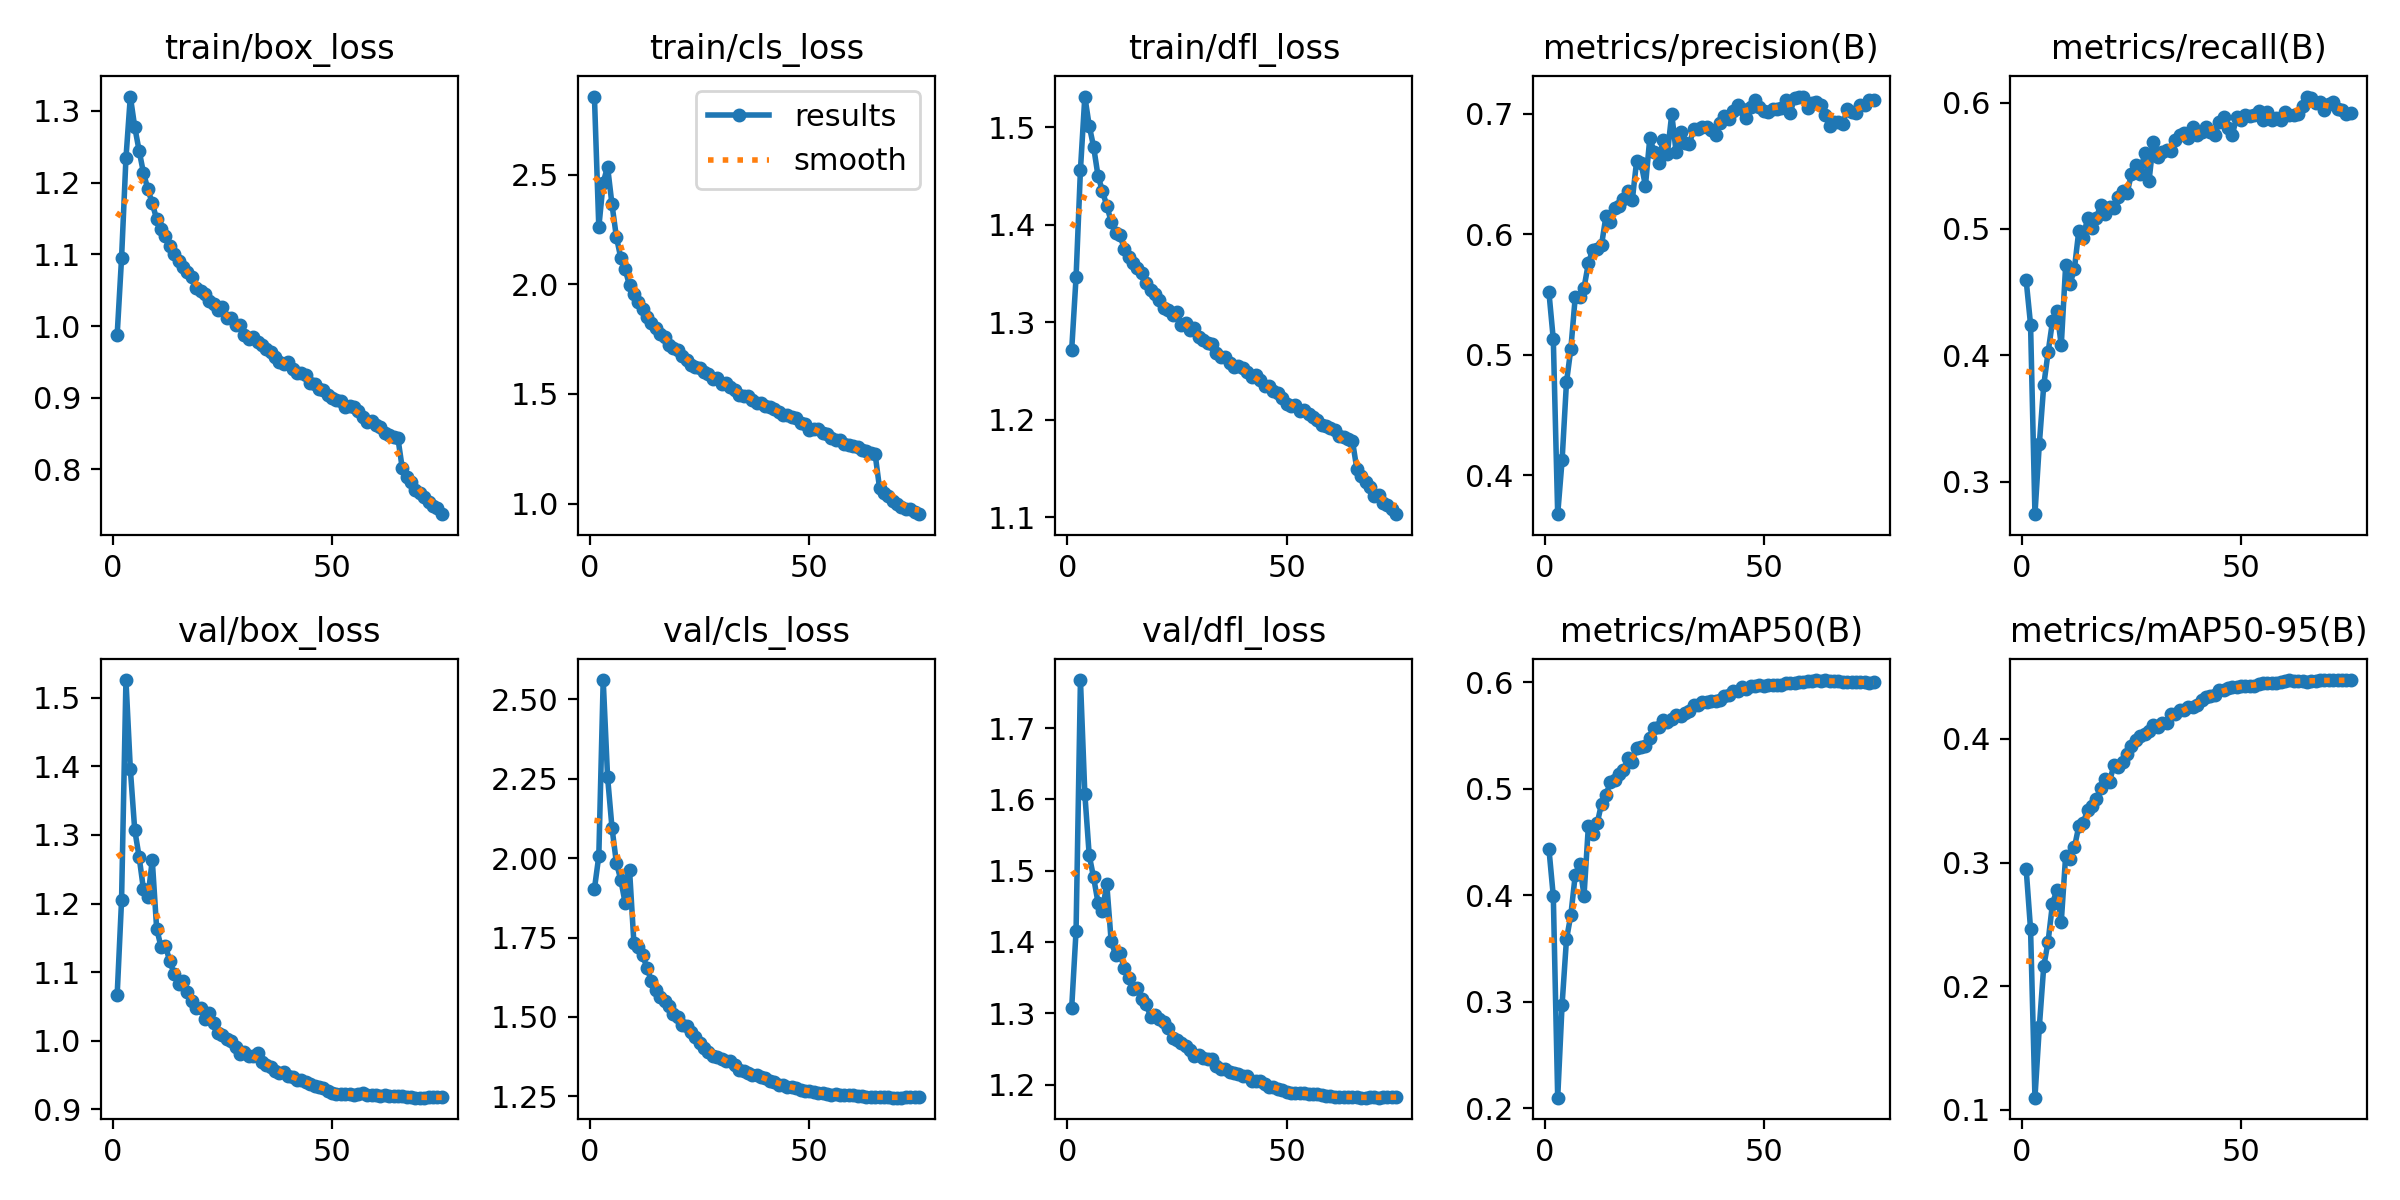

The table this chart was drawn from, first rows:
epoch, train/box_loss, train/cls_loss, train/dfl_loss, metrics/precision(B), metrics/recall(B), metrics/mAP50(B), metrics/mAP50-95(B), val/box_loss, val/cls_loss, val/dfl_loss, lr/pg0, lr/pg1, lr/pg2
1, 0.9879, 2.856, 1.271, 0.5519, 0.4592, 0.4435, 0.2947, 1.067, 1.903, 1.307, 0.003329, 0.003329, 0.003329
2, 1.095, 2.26, 1.346, 0.5127, 0.4243, 0.399, 0.246, 1.205, 2.007, 1.416, 0.006575, 0.006575, 0.006575
3, 1.234, 2.464, 1.456, 0.3677, 0.2742, 0.2101, 0.1098, 1.526, 2.561, 1.767, 0.009732, 0.009732, 0.009732
4, 1.32, 2.536, 1.531, 0.4123, 0.3298, 0.2972, 0.1671, 1.396, 2.256, 1.608, 0.009604, 0.009604, 0.009604
5, 1.278, 2.365, 1.501, 0.4771, 0.3761, 0.3586, 0.216, 1.308, 2.097, 1.522, 0.009472, 0.009472, 0.009472
6, 1.245, 2.217, 1.48, 0.505, 0.4025, 0.3815, 0.2361, 1.268, 1.986, 1.49, 0.00934, 0.00934, 0.00934
7, 1.214, 2.121, 1.45, 0.5479, 0.4269, 0.419, 0.2668, 1.22, 1.933, 1.455, 0.009208, 0.009208, 0.009208
8, 1.191, 2.068, 1.435, 0.5481, 0.4353, 0.4292, 0.2778, 1.209, 1.859, 1.444, 0.009076, 0.009076, 0.009076
9, 1.171, 1.996, 1.419, 0.5554, 0.4078, 0.3996, 0.252, 1.263, 1.964, 1.482, 0.008944, 0.008944, 0.008944
10, 1.149, 1.954, 1.403, 0.576, 0.4711, 0.4652, 0.3054, 1.163, 1.733, 1.401, 0.008812, 0.008812, 0.008812
11, 1.135, 1.919, 1.391, 0.5873, 0.4564, 0.4572, 0.3026, 1.137, 1.719, 1.382, 0.00868, 0.00868, 0.00868
12, 1.125, 1.887, 1.389, 0.5877, 0.4685, 0.4673, 0.3124, 1.138, 1.694, 1.384, 0.008548, 0.008548, 0.008548
13, 1.112, 1.853, 1.375, 0.5912, 0.4987, 0.486, 0.3294, 1.115, 1.654, 1.363, 0.008416, 0.008416, 0.008416
14, 1.1, 1.824, 1.367, 0.615, 0.4927, 0.494, 0.3322, 1.097, 1.612, 1.35, 0.008284, 0.008284, 0.008284
15, 1.091, 1.801, 1.361, 0.6103, 0.5089, 0.506, 0.3424, 1.082, 1.584, 1.335, 0.008152, 0.008152, 0.008152
16, 1.083, 1.772, 1.355, 0.6215, 0.5009, 0.5083, 0.3457, 1.086, 1.564, 1.336, 0.00802, 0.00802, 0.00802
17, 1.075, 1.76, 1.35, 0.6236, 0.5086, 0.514, 0.3513, 1.071, 1.55, 1.32, 0.007888, 0.007888, 0.007888
18, 1.068, 1.723, 1.34, 0.6291, 0.5192, 0.5171, 0.3603, 1.058, 1.534, 1.313, 0.007756, 0.007756, 0.007756
19, 1.053, 1.71, 1.333, 0.6357, 0.5122, 0.5285, 0.3673, 1.047, 1.509, 1.295, 0.007624, 0.007624, 0.007624
20, 1.049, 1.7, 1.328, 0.6283, 0.5176, 0.5249, 0.3655, 1.047, 1.499, 1.298, 0.007492, 0.007492, 0.007492
21, 1.044, 1.674, 1.323, 0.6609, 0.5168, 0.5379, 0.3787, 1.032, 1.474, 1.292, 0.00736, 0.00736, 0.00736
22, 1.035, 1.656, 1.314, 0.659, 0.525, 0.5387, 0.3769, 1.04, 1.472, 1.288, 0.007228, 0.007228, 0.007228
23, 1.03, 1.632, 1.312, 0.6402, 0.53, 0.5404, 0.3811, 1.026, 1.453, 1.28, 0.007096, 0.007096, 0.007096
24, 1.022, 1.622, 1.308, 0.6798, 0.5283, 0.5474, 0.3878, 1.011, 1.436, 1.265, 0.006964, 0.006964, 0.006964
25, 1.026, 1.619, 1.31, 0.6682, 0.5435, 0.5572, 0.3941, 1.008, 1.419, 1.263, 0.006832, 0.006832, 0.006832
26, 1.012, 1.601, 1.297, 0.659, 0.5504, 0.5578, 0.3988, 1.003, 1.403, 1.259, 0.0067, 0.0067, 0.0067
27, 1.012, 1.59, 1.299, 0.6782, 0.5436, 0.5646, 0.402, 0.9987, 1.39, 1.254, 0.006568, 0.006568, 0.006568
28, 1.001, 1.567, 1.292, 0.6666, 0.5602, 0.5622, 0.4036, 0.9908, 1.377, 1.248, 0.006436, 0.006436, 0.006436
29, 1.002, 1.573, 1.294, 0.6998, 0.5378, 0.5651, 0.4068, 0.9804, 1.374, 1.241, 0.006304, 0.006304, 0.006304
30, 0.9869, 1.543, 1.284, 0.668, 0.5691, 0.5694, 0.4114, 0.9826, 1.367, 1.241, 0.006172, 0.006172, 0.006172
31, 0.9825, 1.549, 1.281, 0.6852, 0.5567, 0.5677, 0.4097, 0.9779, 1.36, 1.238, 0.00604, 0.00604, 0.00604
32, 0.985, 1.533, 1.278, 0.6759, 0.5606, 0.5712, 0.413, 0.9773, 1.361, 1.235, 0.005908, 0.005908, 0.005908
33, 0.978, 1.518, 1.278, 0.6749, 0.5624, 0.5732, 0.4127, 0.982, 1.348, 1.236, 0.005776, 0.005776, 0.005776
34, 0.9733, 1.494, 1.268, 0.687, 0.5616, 0.5784, 0.4199, 0.9687, 1.333, 1.226, 0.005644, 0.005644, 0.005644
35, 0.9679, 1.491, 1.264, 0.6876, 0.5706, 0.5784, 0.42, 0.9648, 1.33, 1.222, 0.005512, 0.005512, 0.005512
36, 0.9637, 1.493, 1.264, 0.6892, 0.5743, 0.5809, 0.4233, 0.9619, 1.323, 1.222, 0.00538, 0.00538, 0.00538
37, 0.9565, 1.474, 1.258, 0.6886, 0.5756, 0.5816, 0.4237, 0.9561, 1.316, 1.218, 0.005248, 0.005248, 0.005248
38, 0.9505, 1.46, 1.254, 0.6864, 0.5721, 0.5824, 0.4255, 0.953, 1.318, 1.216, 0.005116, 0.005116, 0.005116
39, 0.9475, 1.457, 1.254, 0.6821, 0.5806, 0.582, 0.4256, 0.9546, 1.312, 1.215, 0.004984, 0.004984, 0.004984
40, 0.9496, 1.447, 1.252, 0.6922, 0.5742, 0.5831, 0.4274, 0.9478, 1.308, 1.212, 0.004852, 0.004852, 0.004852
41, 0.9405, 1.442, 1.248, 0.6978, 0.5768, 0.5867, 0.4318, 0.9466, 1.297, 1.212, 0.00472, 0.00472, 0.00472
42, 0.9343, 1.43, 1.244, 0.6958, 0.5804, 0.5878, 0.4336, 0.9422, 1.296, 1.205, 0.004588, 0.004588, 0.004588
43, 0.9347, 1.419, 1.246, 0.702, 0.5766, 0.5915, 0.435, 0.9424, 1.286, 1.205, 0.004456, 0.004456, 0.004456
44, 0.9312, 1.405, 1.24, 0.7074, 0.5747, 0.5917, 0.4359, 0.9402, 1.286, 1.206, 0.004324, 0.004324, 0.004324
45, 0.9211, 1.406, 1.235, 0.7038, 0.585, 0.595, 0.4398, 0.9372, 1.279, 1.201, 0.004192, 0.004192, 0.004192
46, 0.9187, 1.395, 1.234, 0.6968, 0.5886, 0.5936, 0.4397, 0.934, 1.278, 1.197, 0.00406, 0.00406, 0.00406
47, 0.9128, 1.39, 1.229, 0.7052, 0.5795, 0.5961, 0.4415, 0.9325, 1.274, 1.196, 0.003928, 0.003928, 0.003928
48, 0.9107, 1.368, 1.227, 0.7113, 0.5745, 0.5959, 0.4417, 0.9302, 1.271, 1.194, 0.003796, 0.003796, 0.003796
49, 0.9038, 1.361, 1.222, 0.7053, 0.5889, 0.5967, 0.4422, 0.9269, 1.266, 1.192, 0.003664, 0.003664, 0.003664
50, 0.9003, 1.335, 1.216, 0.7022, 0.5861, 0.5965, 0.4428, 0.9236, 1.265, 1.189, 0.003532, 0.003532, 0.003532
51, 0.8971, 1.34, 1.214, 0.701, 0.59, 0.5974, 0.4427, 0.9218, 1.265, 1.188, 0.0034, 0.0034, 0.0034
52, 0.8955, 1.338, 1.214, 0.7041, 0.5897, 0.5974, 0.4428, 0.9221, 1.261, 1.188, 0.003268, 0.003268, 0.003268
53, 0.8876, 1.322, 1.209, 0.7041, 0.5904, 0.5976, 0.4427, 0.9216, 1.259, 1.188, 0.003136, 0.003136, 0.003136
54, 0.8884, 1.316, 1.21, 0.7044, 0.593, 0.5973, 0.4444, 0.922, 1.257, 1.188, 0.003004, 0.003004, 0.003004
55, 0.8869, 1.298, 1.205, 0.7115, 0.5866, 0.5987, 0.4451, 0.9206, 1.255, 1.186, 0.002872, 0.002872, 0.002872
56, 0.8815, 1.292, 1.203, 0.7009, 0.5925, 0.5994, 0.4454, 0.9219, 1.257, 1.187, 0.00274, 0.00274, 0.00274
57, 0.8737, 1.292, 1.199, 0.7131, 0.5866, 0.599, 0.445, 0.9229, 1.255, 1.187, 0.002608, 0.002608, 0.002608
58, 0.8661, 1.273, 1.194, 0.714, 0.5874, 0.5996, 0.4454, 0.9212, 1.254, 1.185, 0.002476, 0.002476, 0.002476
59, 0.867, 1.266, 1.193, 0.7143, 0.5865, 0.6001, 0.4463, 0.9204, 1.254, 1.185, 0.002344, 0.002344, 0.002344
60, 0.8625, 1.262, 1.191, 0.7047, 0.5921, 0.6005, 0.4466, 0.9202, 1.253, 1.184, 0.002212, 0.002212, 0.002212
... 15 more rows
